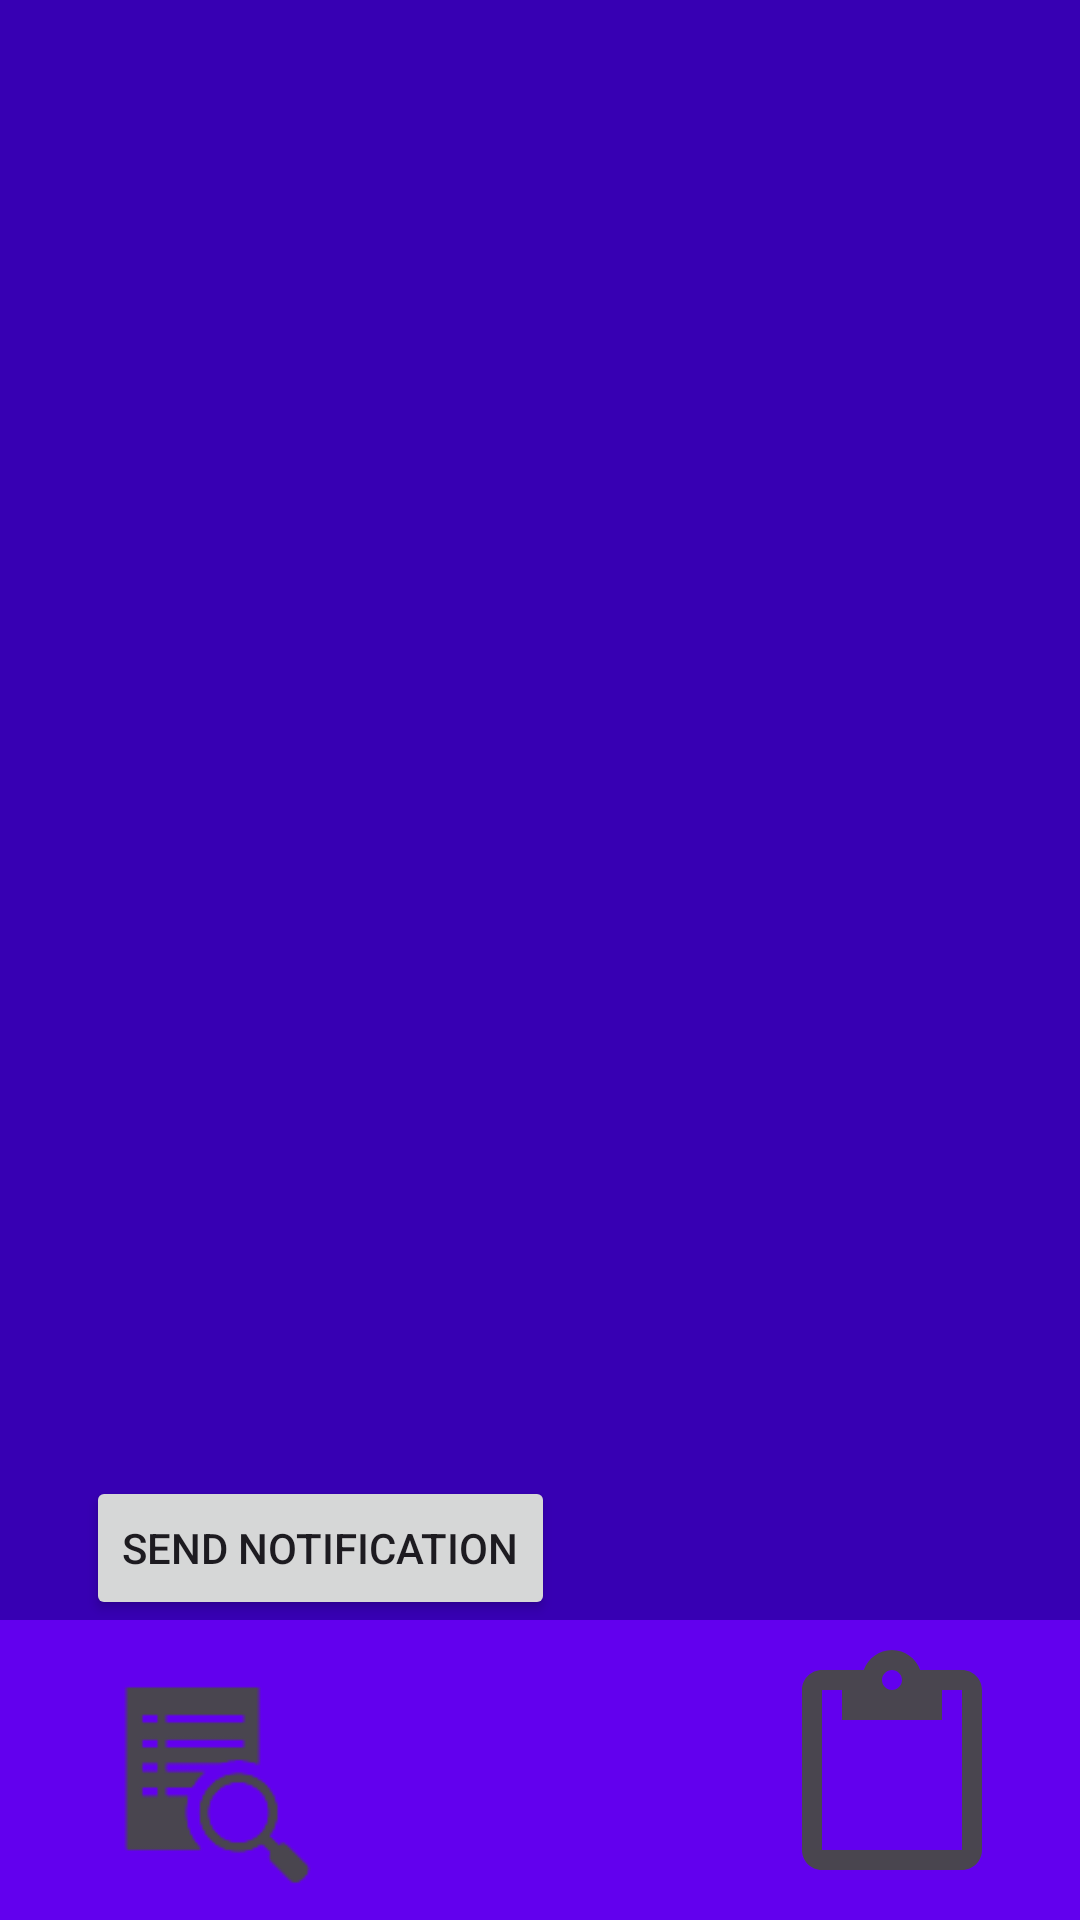

Layout XML and referenced resources for this Android screen:
<!-- AndroidManifest.xml: application theme Theme.NotificationManager -->
<!-- res/layout/figma_main.xml -->
<?xml version="1.0" encoding="utf-8"?>
<androidx.constraintlayout.widget.ConstraintLayout
    xmlns:android="http://schemas.android.com/apk/res/android"
    xmlns:app="http://schemas.android.com/apk/res-auto"
    xmlns:tools="http://schemas.android.com/tools"
    android:layout_width="match_parent"
    android:layout_height="match_parent"
    android:background="@color/purple_700">

    <androidx.constraintlayout.widget.Guideline
        android:id="@+id/top_guideline"
        android:layout_width="wrap_content"
        android:layout_height="wrap_content"
        android:orientation="horizontal"
        app:layout_constraintGuide_percent="0.1" />

    <androidx.constraintlayout.widget.Guideline
        android:id="@+id/bottom_guideline"
        android:layout_width="wrap_content"
        android:layout_height="wrap_content"
        android:orientation="horizontal"
        app:layout_constraintGuide_percent="0.8" />

    <androidx.constraintlayout.widget.Guideline
        android:id="@+id/left_guideline"
        android:layout_width="wrap_content"
        android:layout_height="wrap_content"
        android:orientation="vertical"
        app:layout_constraintGuide_percent="0.08" />

    <androidx.constraintlayout.widget.Guideline
        android:id="@+id/right_guideline"
        android:layout_width="wrap_content"
        android:layout_height="wrap_content"
        android:orientation="vertical"
        app:layout_constraintGuide_percent="0.92" />












    
    <androidx.recyclerview.widget.RecyclerView
        android:id="@+id/recycler_view"
        android:layout_width="0dp"
        android:layout_height="0dp"
        app:layout_constraintEnd_toStartOf="@+id/right_guideline"
        app:layout_constraintStart_toStartOf="@+id/left_guideline"
        app:layout_constraintTop_toBottomOf="@id/top_guideline"
        app:layout_constraintBottom_toTopOf="@+id/bottom_guideline"
        />

    <include
        layout="@layout/figma_navigator"
        android:id="@+id/figma_navigator"
        android:layout_width="match_parent"
        android:layout_height="100dp"
        app:layout_constraintBottom_toBottomOf="parent" />















    <Button
        android:id="@+id/button2"
        android:layout_width="wrap_content"
        android:layout_height="wrap_content"
        android:text="Send notification"
        app:layout_constraintStart_toEndOf="@id/left_guideline"
        app:layout_constraintBottom_toTopOf="@+id/figma_navigator" />

</androidx.constraintlayout.widget.ConstraintLayout>
<!-- res/layout/figma_navigator.xml (included above) -->
<?xml version="1.0" encoding="utf-8"?>
<androidx.constraintlayout.widget.ConstraintLayout xmlns:android="http://schemas.android.com/apk/res/android"
    xmlns:app="http://schemas.android.com/apk/res-auto"
    xmlns:tools="http://schemas.android.com/tools"
    android:layout_width="match_parent"
    android:layout_height="100dp"
    android:background="@color/purple_500"
    android:foregroundTint="#FF0000"
    android:outlineAmbientShadowColor="#FF0000"
    android:outlineSpotShadowColor="#FF0000"
    android:paddingVertical="10dp">


    <LinearLayout
        android:layout_width="match_parent"
        android:layout_height="match_parent"
        android:orientation="horizontal">


        <ImageView
            android:id="@+id/data_button"
            android:layout_width="wrap_content"
            android:layout_height="match_parent"
            android:layout_weight="1"
            app:srcCompat="?android:attr/actionModeFindDrawable" />

        <ImageView
            android:id="@+id/imageView3"
            android:layout_width="wrap_content"
            android:layout_height="match_parent"
            android:layout_weight="1"
            app:srcCompat="@drawable/ic_home_black_24dp" />

        <ImageView
            android:id="@+id/imageView4"
            android:layout_width="wrap_content"
            android:layout_height="match_parent"
            android:layout_weight="1"
            app:srcCompat="?attr/actionModePasteDrawable" />
    </LinearLayout>

</androidx.constraintlayout.widget.ConstraintLayout>
<!-- resources referenced by this layout -->
<resources>
  <color name="purple_500">#FF6200EE</color>
  <color name="purple_700">#FF3700B3</color>
  <color name="white">#FFFFFFFF</color>
  <style name="Theme.NotificationManager" parent="Theme.MaterialComponents.DayNight.DarkActionBar">
          
          <item name="colorPrimary">@color/purple_500</item>
          <item name="colorPrimaryVariant">@color/purple_700</item>
          <item name="colorOnPrimary">@color/white</item>
          
          <item name="colorSecondary">@color/teal_200</item>
          <item name="colorSecondaryVariant">@color/teal_700</item>
          <item name="colorOnSecondary">@color/black</item>
          
          <item name="android:statusBarColor">?attr/colorPrimaryVariant</item>
          
      </style>
  <color name="teal_200">#FF03DAC5</color>
  <color name="teal_700">#FF018786</color>
  <color name="black">#FF000000</color>
</resources>
